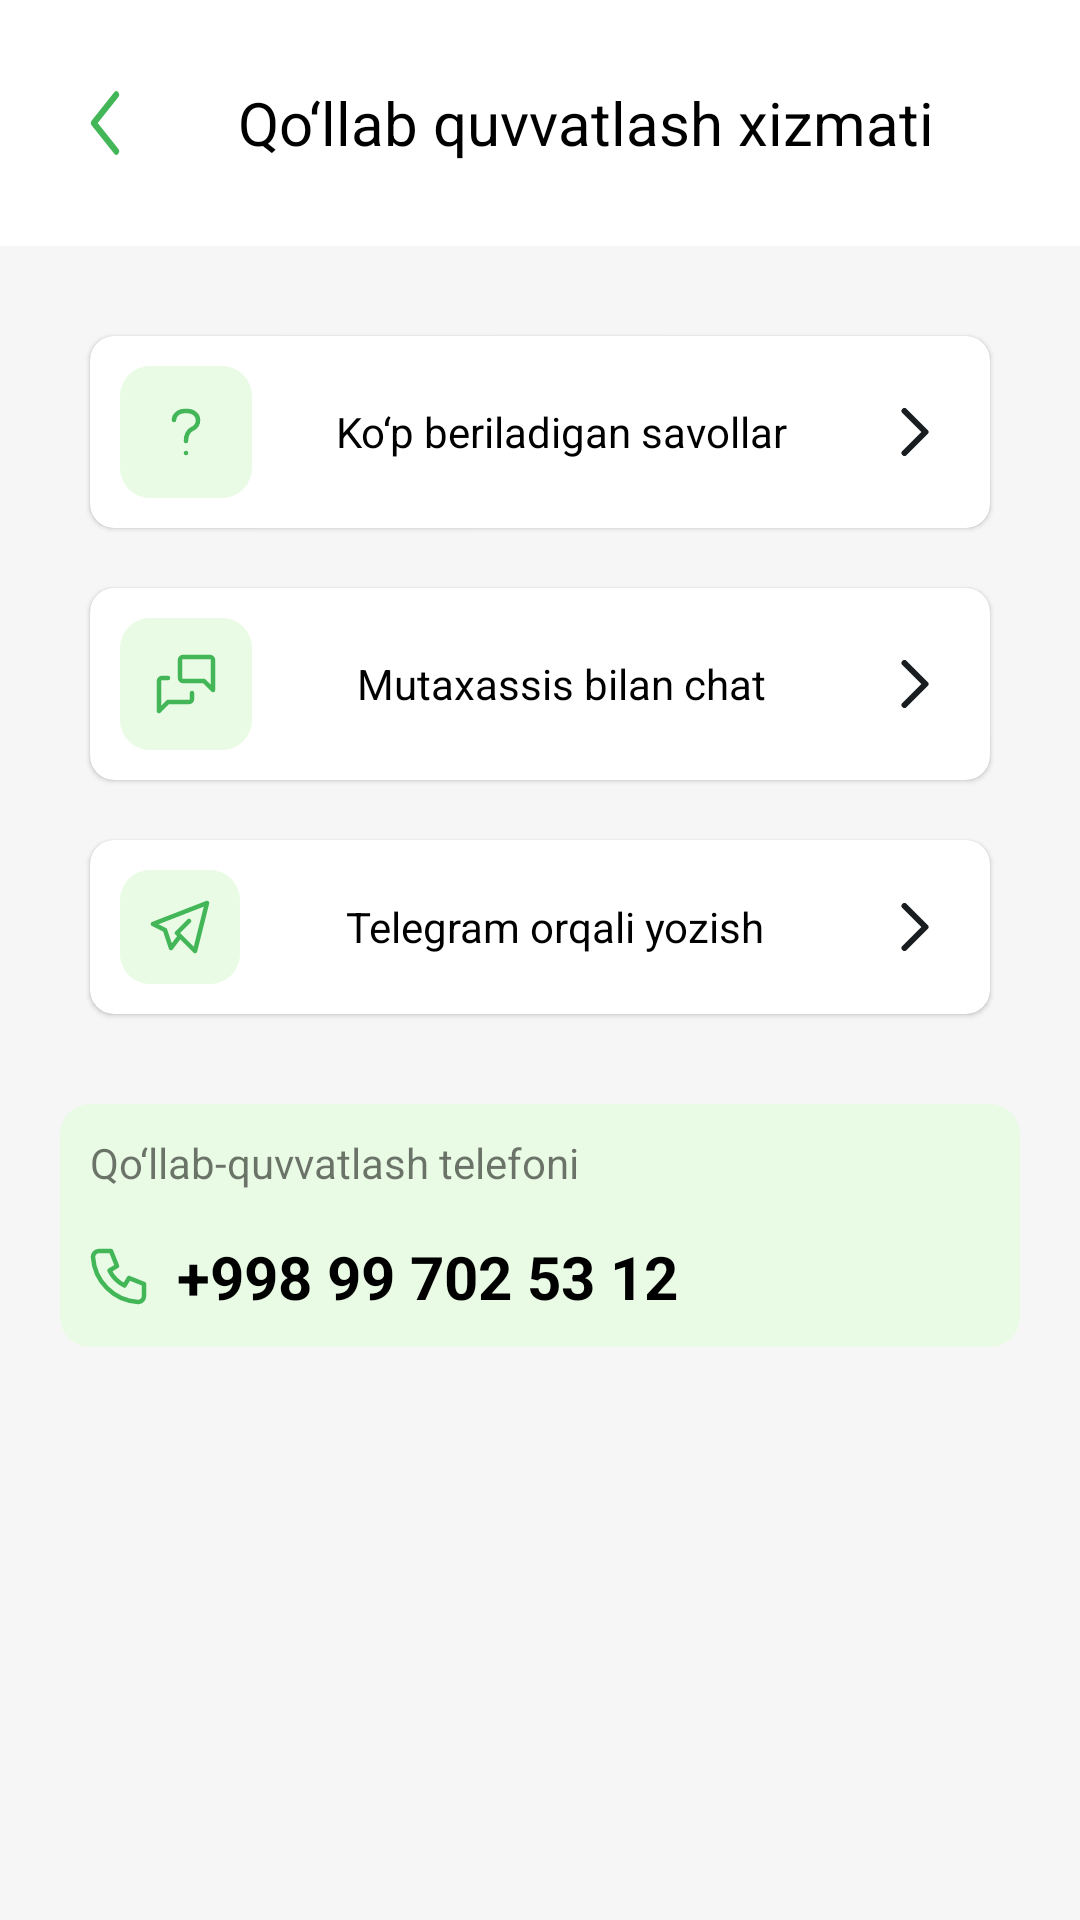

This screen was rendered from an Android layout file. Write that file and the resources it references.
<!-- AndroidManifest.xml: application theme Theme.Agrome -->
<!-- res/layout/activity_support.xml -->
<?xml version="1.0" encoding="utf-8"?>
<androidx.appcompat.widget.LinearLayoutCompat xmlns:android="http://schemas.android.com/apk/res/android"
    xmlns:app="http://schemas.android.com/apk/res-auto"
    android:orientation="vertical"
    xmlns:tools="http://schemas.android.com/tools"
    android:layout_width="match_parent"
    android:layout_height="match_parent"
    android:background="@color/main_backround"
    tools:context=".main.activity.drawerInActivity.SupportActivity">
    <androidx.appcompat.widget.LinearLayoutCompat
        android:layout_width="match_parent"
        android:layout_height="wrap_content"
        android:background="@color/white"
        android:gravity="center_vertical"
        android:paddingHorizontal="@dimen/padding_margin_20dp"
        android:paddingVertical="@dimen/padding_margin_20dp">

        <ImageView
            android:id="@+id/btn_back"
            android:layout_width="wrap_content"
            android:layout_height="wrap_content"
            android:padding="10dp"
            android:src="@drawable/ic_back" />

        <TextView
            android:layout_width="match_parent"
            android:layout_height="wrap_content"
            android:gravity="center_horizontal"
            android:text="Qo‘llab quvvatlash xizmati"
            android:textColor="@color/black"
            android:textSize="@dimen/txt_20sp" />

    </androidx.appcompat.widget.LinearLayoutCompat>

    <androidx.appcompat.widget.LinearLayoutCompat
        android:layout_width="match_parent"
        android:layout_height="wrap_content"
        android:orientation="vertical"
        android:padding="@dimen/padding_margin_20dp">

        <com.google.android.material.card.MaterialCardView
            android:id="@+id/onclikListener"
            android:layout_width="match_parent"
            android:layout_height="wrap_content"
            android:layout_margin="10dp"
            app:cardCornerRadius="8dp"
            app:layout_constraintBottom_toBottomOf="parent"
            app:layout_constraintEnd_toEndOf="parent"
            app:layout_constraintStart_toStartOf="parent"
            app:layout_constraintTop_toTopOf="parent">

            <androidx.appcompat.widget.LinearLayoutCompat
                android:layout_width="match_parent"
                android:layout_height="match_parent"
                android:gravity="center_vertical"
                android:padding="10dp">

                <ImageView
                    android:id="@+id/icon"
                    android:layout_width="wrap_content"
                    android:layout_height="wrap_content"
                    android:background="@drawable/bg_support_img_view"
                    android:padding="10dp"
                    android:src="@drawable/ic_question"
                    app:layout_constraintEnd_toEndOf="parent"
                    app:layout_constraintStart_toStartOf="parent"
                    app:layout_constraintTop_toTopOf="parent" />

                <TextView
                    android:id="@+id/text"
                    android:layout_width="wrap_content"
                    android:layout_height="wrap_content"
                    android:layout_weight="1"
                    android:gravity="center"
                    android:text="Ko‘p beriladigan savollar"
                    android:textColor="@color/black"
                    app:layout_constraintEnd_toEndOf="parent"
                    app:layout_constraintStart_toStartOf="parent"
                    app:layout_constraintTop_toBottomOf="@+id/icon" />

                <ImageView
                    android:layout_width="wrap_content"
                    android:layout_height="wrap_content"
                    android:padding="10dp"
                    android:src="@drawable/ic_rigth"
                    app:layout_constraintEnd_toEndOf="parent"
                    app:layout_constraintStart_toStartOf="parent"
                    app:layout_constraintTop_toTopOf="parent" />
            </androidx.appcompat.widget.LinearLayoutCompat>
        </com.google.android.material.card.MaterialCardView>

        <com.google.android.material.card.MaterialCardView
            android:layout_width="match_parent"
            android:layout_height="wrap_content"
            android:layout_margin="10dp"
            app:cardCornerRadius="8dp"
            app:layout_constraintBottom_toBottomOf="parent"
            app:layout_constraintEnd_toEndOf="parent"
            app:layout_constraintStart_toStartOf="parent"
            app:layout_constraintTop_toTopOf="parent">

            <androidx.appcompat.widget.LinearLayoutCompat
                android:layout_width="match_parent"
                android:layout_height="match_parent"
                android:gravity="center_vertical"
                android:padding="10dp">

                <ImageView

                    android:layout_width="wrap_content"
                    android:layout_height="wrap_content"
                    android:background="@drawable/bg_support_img_view"
                    android:padding="10dp"
                    android:src="@drawable/ic_chat_1"
                    app:layout_constraintEnd_toEndOf="parent"
                    app:layout_constraintStart_toStartOf="parent"
                    app:layout_constraintTop_toTopOf="parent" />

                <TextView
                    android:layout_width="wrap_content"
                    android:layout_height="wrap_content"
                    android:layout_weight="1"
                    android:gravity="center"
                    android:text="Mutaxassis bilan chat"
                    android:textColor="@color/black"
                    app:layout_constraintEnd_toEndOf="parent"
                    app:layout_constraintStart_toStartOf="parent"
                    app:layout_constraintTop_toBottomOf="@+id/icon" />

                <ImageView
                    android:layout_width="wrap_content"
                    android:layout_height="wrap_content"
                    android:padding="10dp"
                    android:src="@drawable/ic_rigth"
                    app:layout_constraintEnd_toEndOf="parent"
                    app:layout_constraintStart_toStartOf="parent"
                    app:layout_constraintTop_toTopOf="parent" />
            </androidx.appcompat.widget.LinearLayoutCompat>
        </com.google.android.material.card.MaterialCardView>

        <com.google.android.material.card.MaterialCardView

            android:layout_width="match_parent"
            android:layout_height="wrap_content"
            android:layout_margin="10dp"
            app:cardCornerRadius="8dp"
            app:layout_constraintBottom_toBottomOf="parent"
            app:layout_constraintEnd_toEndOf="parent"
            app:layout_constraintStart_toStartOf="parent"
            app:layout_constraintTop_toTopOf="parent">

            <androidx.appcompat.widget.LinearLayoutCompat
                android:layout_width="match_parent"
                android:layout_height="match_parent"
                android:gravity="center_vertical"
                android:padding="10dp">
                <ImageView
                    android:layout_width="wrap_content"
                    android:layout_height="wrap_content"
                    android:background="@drawable/bg_support_img_view"
                    android:padding="10dp"
                    android:src="@drawable/ic_tg"
                    app:layout_constraintEnd_toEndOf="parent"
                    app:layout_constraintStart_toStartOf="parent"
                    app:layout_constraintTop_toTopOf="parent" />

                <TextView

                    android:layout_width="wrap_content"
                    android:layout_height="wrap_content"
                    android:layout_weight="1"
                    android:gravity="center"
                    android:text="Telegram orqali yozish"
                    android:textColor="@color/black"
                    app:layout_constraintEnd_toEndOf="parent"
                    app:layout_constraintStart_toStartOf="parent"
                    app:layout_constraintTop_toBottomOf="@+id/icon" />

                <ImageView
                    android:layout_width="wrap_content"
                    android:layout_height="wrap_content"
                    android:padding="10dp"
                    android:src="@drawable/ic_rigth"
                    app:layout_constraintEnd_toEndOf="parent"
                    app:layout_constraintStart_toStartOf="parent"
                    app:layout_constraintTop_toTopOf="parent" />
            </androidx.appcompat.widget.LinearLayoutCompat>
        </com.google.android.material.card.MaterialCardView>

        <androidx.appcompat.widget.LinearLayoutCompat
            android:layout_width="match_parent"
            android:layout_marginTop="@dimen/txt_20sp"
            android:background="@drawable/bg_support_img_view"
            android:padding="10dp"
            android:orientation="vertical"
            android:layout_height="wrap_content">
            <TextView
                android:layout_width="wrap_content"
                android:layout_height="wrap_content"
                android:text="Qo‘llab-quvvatlash telefoni"
                />
            <androidx.appcompat.widget.LinearLayoutCompat
                android:layout_width="match_parent"
                android:gravity="center_vertical"
                android:layout_marginTop="15dp"
                android:layout_height="wrap_content">
                <ImageView
                    android:layout_width="wrap_content"
                    android:layout_height="wrap_content"
                    android:src="@drawable/ic_phone"
                    />
                <TextView
                    android:layout_width="wrap_content"
                    android:layout_height="wrap_content"
                    android:text="+998 99 702 53 12"
                    android:textSize="@dimen/txt_20sp"
                    android:layout_marginStart="10dp"
                    android:textColor="@color/black"
                    android:textStyle="bold"
                    />
            </androidx.appcompat.widget.LinearLayoutCompat>

        </androidx.appcompat.widget.LinearLayoutCompat>
    </androidx.appcompat.widget.LinearLayoutCompat>

</androidx.appcompat.widget.LinearLayoutCompat>
<!-- resources referenced by this layout -->
<resources>
  <color name="black">#FF000000</color>
  <color name="main_backround">#f6f6f6</color>
  <color name="white">#FFFFFFFF</color>
  <dimen name="padding_margin_20dp">20dp</dimen>
  <dimen name="txt_20sp">20sp</dimen>
  <!-- drawable bg_support_img_view (drawable) -->
  <?xml version="1.0" encoding="utf-8"?>
  <selector xmlns:android="http://schemas.android.com/apk/res/android">
   <item>
       <shape android:shape="rectangle">
           <corners android:radius="10dp"/>
           <solid android:color="#e9fbe5"/>
       </shape>
   </item>
  
  </selector>
  <!-- drawable ic_back (drawable-v24) -->
  <vector xmlns:android="http://schemas.android.com/apk/res/android"
      android:width="10dp"
      android:height="22dp"
      android:viewportWidth="8"
      android:viewportHeight="14">
    <path
        android:pathData="M7,1L1,7L7,13"
        android:strokeLineJoin="round"
        android:strokeWidth="1.5"
        android:fillColor="#00000000"
        android:strokeColor="#43b658"
        android:strokeLineCap="round"/>
  </vector>
  <!-- drawable ic_phone (drawable) -->
  <vector xmlns:android="http://schemas.android.com/apk/res/android"
      android:width="19dp"
      android:height="19dp"
      android:viewportWidth="19"
      android:viewportHeight="19">
    <path
        android:pathData="M3,1H7L9,6L6.5,7.5C7.571,9.672 9.328,11.429 11.5,12.5L13,10L18,12V16C18,16.53 17.789,17.039 17.414,17.414C17.039,17.789 16.53,18 16,18C12.099,17.763 8.42,16.107 5.657,13.343C2.894,10.58 1.237,6.901 1,3C1,2.47 1.211,1.961 1.586,1.586C1.961,1.211 2.47,1 3,1"
        android:strokeLineJoin="round"
        android:strokeWidth="1.5"
        android:fillColor="#00000000"
        android:strokeColor="#43B658"
        android:strokeLineCap="round"/>
  </vector>
  <!-- drawable ic_rigth (drawable) -->
  <vector xmlns:android="http://schemas.android.com/apk/res/android"
      android:width="10dp"
      android:height="16dp"
      android:viewportWidth="10"
      android:viewportHeight="16">
    <path
        android:pathData="M1.5,15L8.5,8L1.5,1"
        android:strokeLineJoin="round"
        android:strokeWidth="2"
        android:fillColor="#00000000"
        android:strokeColor="#191D20"
        android:strokeLineCap="round"/>
  </vector>
  <!-- drawable ic_tg (drawable) -->
  <vector xmlns:android="http://schemas.android.com/apk/res/android"
      android:width="20dp"
      android:height="18dp"
      android:viewportWidth="20"
      android:viewportHeight="18">
    <path
        android:pathData="M13,7L9,11L15,17L19,1L1,8L5,10L7,16L10,12"
        android:strokeLineJoin="round"
        android:strokeWidth="1.5"
        android:fillColor="#00000000"
        android:strokeColor="#43B658"
        android:strokeLineCap="round"/>
  </vector>
  <style name="Theme.Agrome" parent="Theme.MaterialComponents.Light.NoActionBar">
          
          <item name="colorPrimary">@color/purple_500</item>
          <item name="colorPrimaryVariant">@color/purple_700</item>
          <item name="colorOnPrimary">@color/white</item>
          
          <item name="colorSecondary">@color/teal_200</item>
          <item name="colorSecondaryVariant">@color/teal_700</item>
          <item name="colorOnSecondary">@color/black</item>
          
          <item name="android:statusBarColor">#43b658</item>
          
      </style>
  <color name="purple_500">#FF6200EE</color>
  <color name="purple_700">#FF3700B3</color>
  <color name="teal_200">#FF03DAC5</color>
  <color name="teal_700">#FF018786</color>
</resources>
